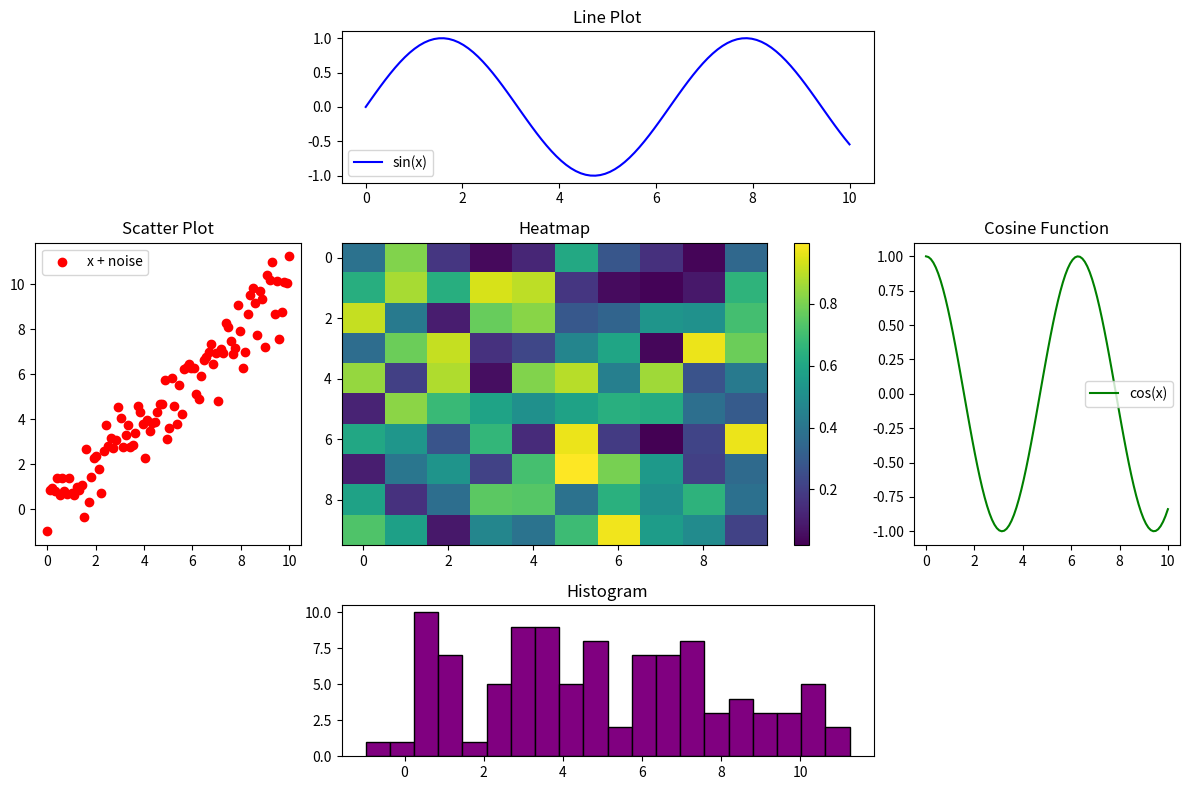

The matplotlib source for this figure:
import matplotlib.pyplot as plt
import matplotlib.gridspec as gridspec
import numpy as np

# Generate data
x = np.linspace(0, 10, 100)
y1 = np.sin(x)
y2 = np.cos(x)
y3 = x + np.random.normal(0, 1, len(x))

# Create a grid of subplots with custom layout
fig = plt.figure(figsize=(12, 8))
gs = gridspec.GridSpec(3, 3, width_ratios=[1, 2, 1], height_ratios=[1, 2, 1])

# Subplot 1: Line plot
ax1 = plt.subplot(gs[0, 1])
ax1.plot(x, y1, label='sin(x)', color='blue')
ax1.set_title('Line Plot')
ax1.legend()

# Subplot 2: Scatter plot
ax2 = plt.subplot(gs[1, 0])
ax2.scatter(x, y3, label='x + noise', color='red', marker='o')
ax2.set_title('Scatter Plot')
ax2.legend()

# Subplot 3: Heatmap
ax3 = plt.subplot(gs[1, 1])
heatmap_data = np.random.rand(10, 10)
cax = ax3.imshow(heatmap_data, cmap='viridis', interpolation='none', aspect='auto')
ax3.set_title('Heatmap')
fig.colorbar(cax, ax=ax3)

# Subplot 4: Cosine function
ax4 = plt.subplot(gs[1, 2])
ax4.plot(x, y2, label='cos(x)', color='green')
ax4.set_title('Cosine Function')
ax4.legend()

# Subplot 5: Histogram
ax5 = plt.subplot(gs[2, 1])
ax5.hist(y3, bins=20, color='purple', edgecolor='black')
ax5.set_title('Histogram')

# Remove unused subplots
fig.delaxes(plt.subplot(gs[0, 0]))
fig.delaxes(plt.subplot(gs[0, 2]))
fig.delaxes(plt.subplot(gs[2, 0]))
fig.delaxes(plt.subplot(gs[2, 2]))

# Adjust layout
plt.tight_layout()

# Display the plot
plt.show()
